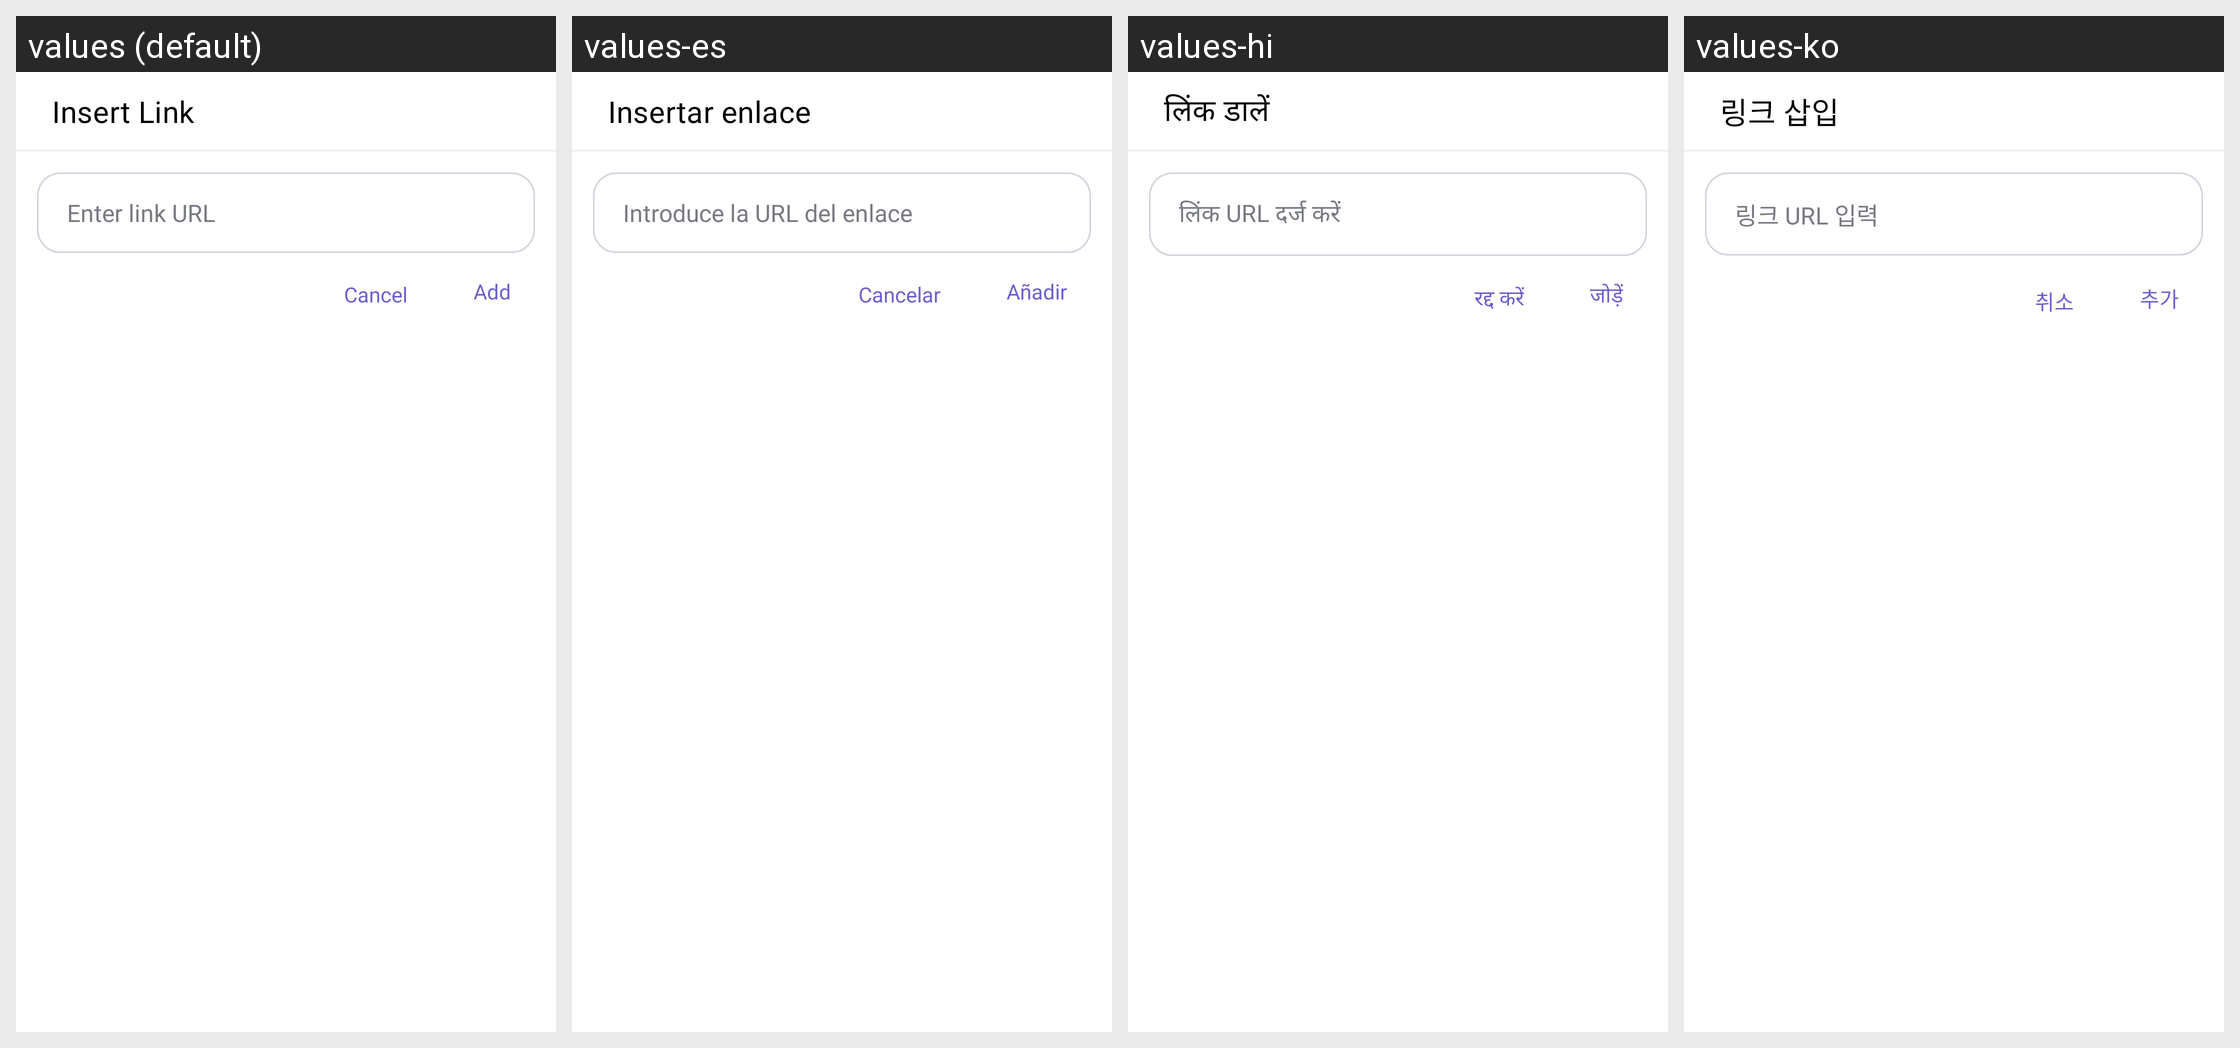

Strings drawn on this Android screen and how each of the app's shown locales translates them:
Android screen res/layout/dialog_add_link.xml rendered under 4 locales, left to right: values (default), values-es, values-hi, values-ko. Device: Nexus 5 (rendered at 1080×1920; each locale shown at half size, 540×960, under a caption strip naming it); theme Theme.Notes.
Other locales in the repository, not shown: values-de, values-fil, values-fr, values-it, values-nl, values-pt, values-pt-rBR, values-ru, values-tr, values-zh.
Strings drawn on this screen, with the default value and each locale's value (text and hints the layout hard-codes, and strings that could not be matched under every locale, appear in the picture but are not listed):

insert_link
  values: Insert Link
  values-es: Insertar enlace
  values-hi: लिंक डालें
  values-ko: 링크 삽입

enter_link
  values: Enter link URL
  values-es: Introduce la URL del enlace
  values-hi: लिंक URL दर्ज करें
  values-ko: 링크 URL 입력

cancel
  values: Cancel
  values-es: Cancelar
  values-hi: रद्द करें
  values-ko: 취소

add
  values: Add
  values-es: Añadir
  values-hi: जोड़ें
  values-ko: 추가
